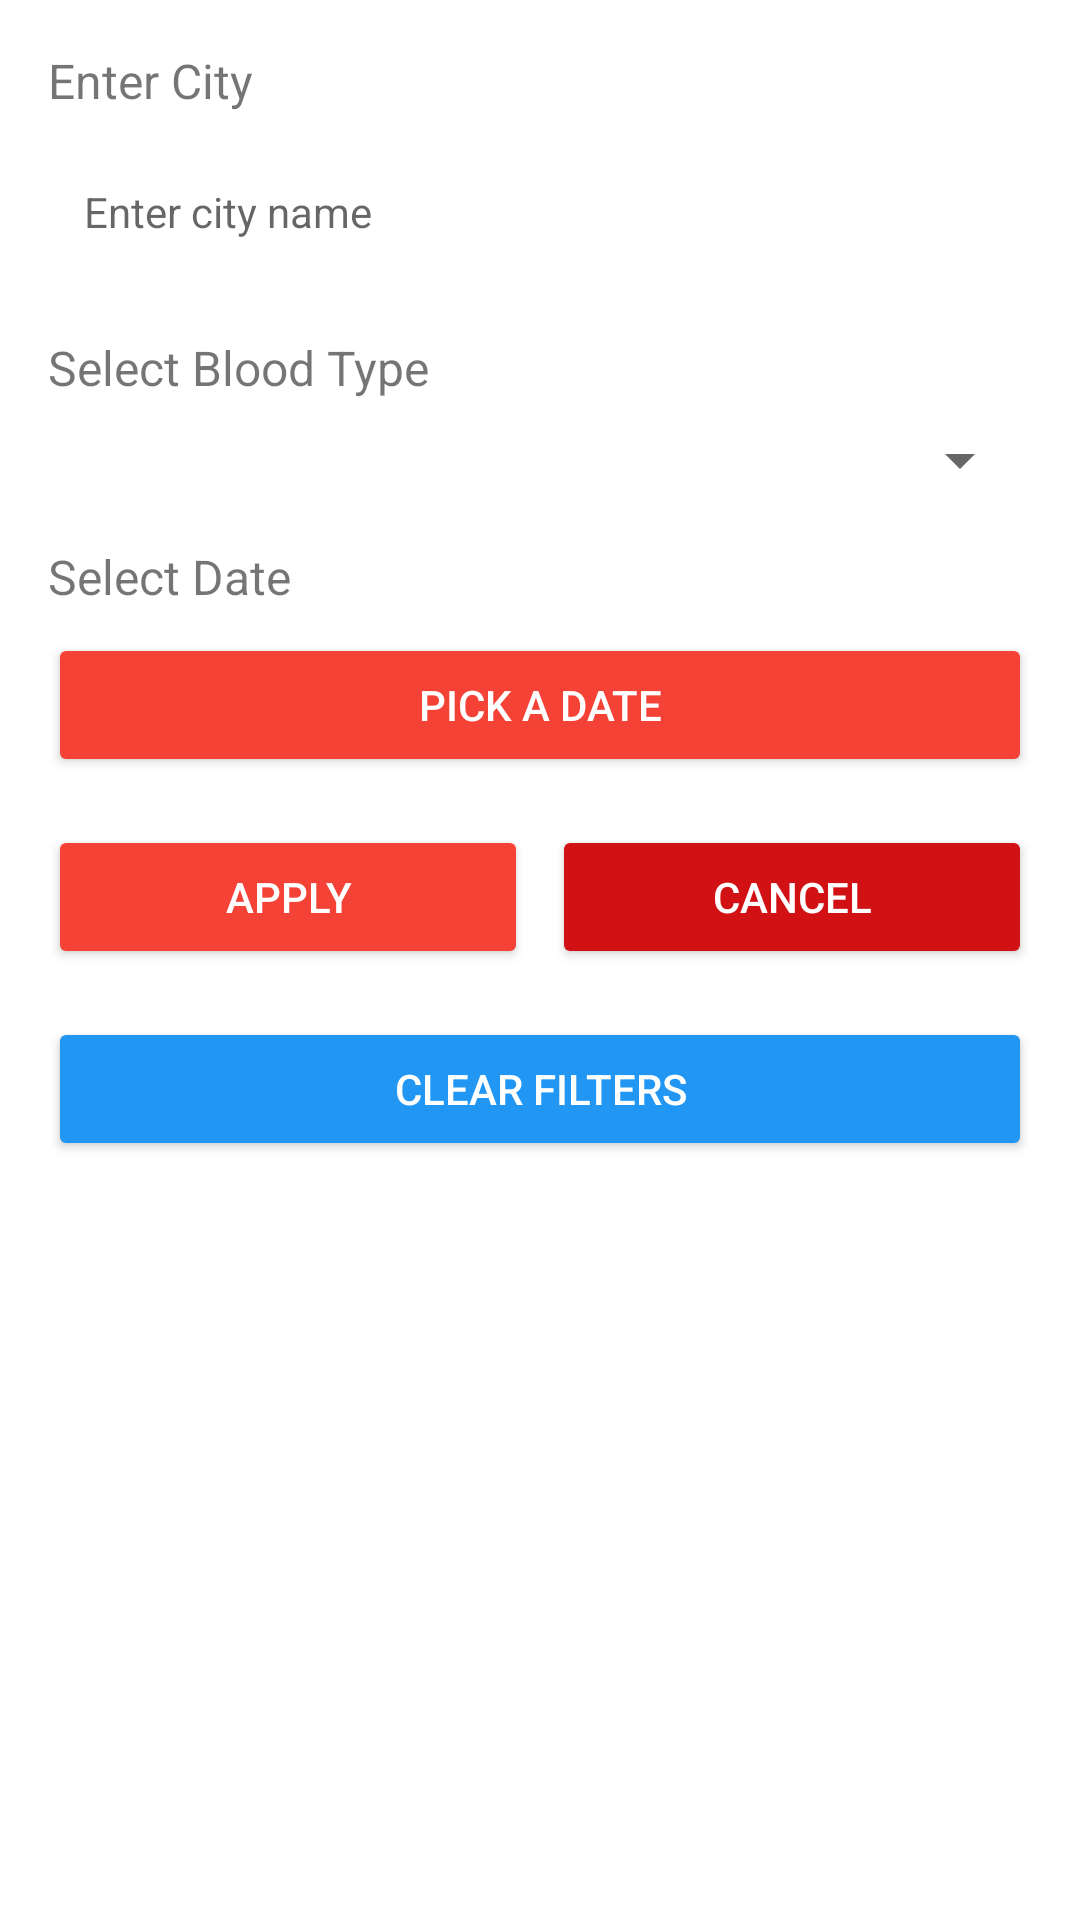

Reconstruct the res/layout file that produces this screen, plus the resources it refers to.
<!-- AndroidManifest.xml: application theme Theme.BloodDonate -->
<!-- res/layout/dialog_filter.xml -->
<LinearLayout
    xmlns:android="http://schemas.android.com/apk/res/android"
    android:layout_width="match_parent"
    android:layout_height="wrap_content"
    android:orientation="vertical"
    android:padding="16dp">

    
    <TextView
        android:layout_width="wrap_content"
        android:layout_height="wrap_content"
        android:text="Enter City"
        android:textSize="16sp"
        android:layout_marginBottom="8dp" />

    <EditText
        android:id="@+id/city_edit_text"
        android:layout_width="match_parent"
        android:layout_height="50dp"
        android:hint="Enter city name"
        android:background="@drawable/edit_text_background"
        android:padding="12dp"
        android:textSize="14sp" />

    
    <TextView
        android:layout_width="wrap_content"
        android:layout_height="wrap_content"
        android:text="Select Blood Type"
        android:textSize="16sp"
        android:layout_marginTop="16dp"
        android:layout_marginBottom="8dp" />

    <Spinner
        android:id="@+id/blood_type_spinner"
        android:layout_width="match_parent"
        android:layout_height="wrap_content" />

    
    <TextView
        android:layout_width="wrap_content"
        android:layout_height="wrap_content"
        android:text="Select Date"
        android:textSize="16sp"
        android:layout_marginTop="16dp"
        android:layout_marginBottom="8dp" />

    <Button
        android:id="@+id/date_button"
        android:layout_width="match_parent"
        android:layout_height="wrap_content"
        android:textColor="#FFFFFF"
        android:backgroundTint="#F44336"
        android:text="Pick a Date" />

    
    <LinearLayout
        android:layout_width="match_parent"
        android:layout_height="wrap_content"
        android:orientation="horizontal"
        android:layout_marginTop="16dp">

        <Button
            android:id="@+id/apply_button"
            android:layout_width="0dp"
            android:layout_height="wrap_content"
            android:layout_weight="1"
            android:textColor="#FFFFFF"
            android:backgroundTint="#F44336"
            android:text="Apply" />

        <Button
            android:id="@+id/cancel_button"
            android:layout_width="0dp"
            android:layout_height="wrap_content"
            android:layout_weight="1"
            android:text="Cancel"
            android:textColor="#FFFFFF"
            android:backgroundTint="#D11113"
            android:layout_marginStart="8dp" />

    </LinearLayout>
    
    <Button
        android:id="@+id/clear_filter_button"
        android:layout_width="match_parent"
        android:layout_height="wrap_content"
        android:textColor="#FFFFFF"
        android:backgroundTint="#2196F3"
        android:text="Clear Filters"
        android:layout_marginTop="16dp" />
</LinearLayout>
<!-- resources referenced by this layout -->
<resources>
  <style name="Theme.BloodDonate" parent="Theme.MaterialComponents.DayNight.NoActionBar">
          
          <item name="colorPrimary">@color/purple_500</item>
          <item name="colorPrimaryVariant">@color/purple_700</item>
          <item name="colorOnPrimary">@color/white</item>
          
          <item name="colorSecondary">@color/teal_200</item>
          <item name="colorSecondaryVariant">@color/teal_700</item>
          <item name="colorOnSecondary">@color/black</item>
          
          <item name="android:statusBarColor">?attr/colorPrimaryVariant</item>
          
      </style>
  <!-- not gathered from this repository: default colours our renderer supplied (Android Studio template values) -->
  <color name="purple_500">#FF6200EE</color>
  <color name="purple_700">#FF3700B3</color>
  <color name="teal_200">#FF03DAC5</color>
  <color name="teal_700">#FF018786</color>
  <color name="black">#FF000000</color>
  <color name="white">#FFFFFFFF</color>
</resources>
